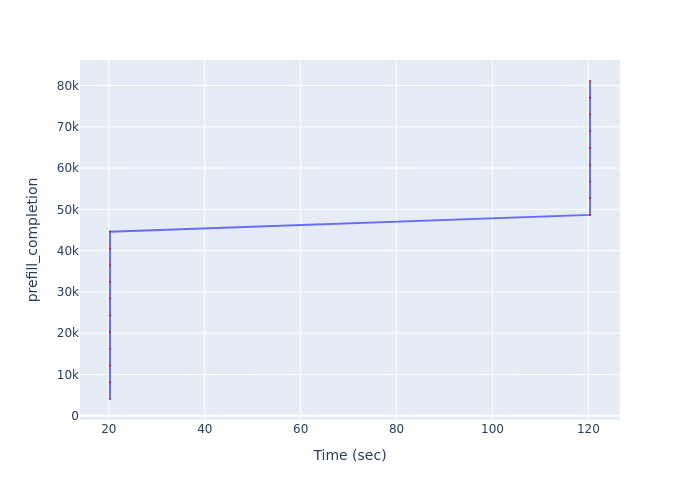

The table this chart was drawn from, first rows:
Time (sec), prefill_completion
20.24, 4055
20.24, 8110
20.24, 12165
20.24, 16220
20.24, 20275
20.24, 24330
20.24, 28385
20.24, 32440
20.24, 36495
20.24, 40550
20.24, 44605
120.3, 48660
120.3, 52715
120.3, 56770
120.3, 60825
120.3, 64880
120.3, 68935
120.3, 72990
120.3, 77045
120.3, 81100
